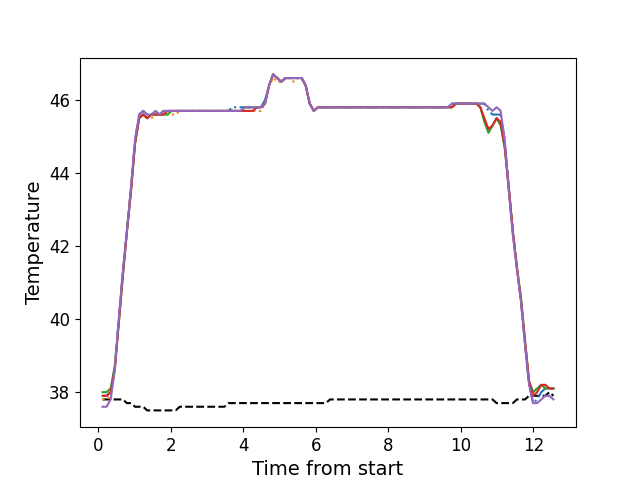

Data behind this chart, as committed beside it:
, times, neutral, z1, z2, z3, z4, z5
0, 0.1152, 37.8, 37.9, 37.8, 38.0, 37.9, 37.6
1, 0.2271, 37.8, 37.9, 37.8, 38.0, 37.9, 37.6
2, 0.3398, 37.8, 38.0, 37.9, 38.1, 38.0, 37.8
3, 0.4514, 37.8, 38.7, 38.6, 38.7, 38.6, 38.6
4, 0.5635, 37.8, 40.0, 39.9, 39.9, 39.9, 40.0
5, 0.6755, 37.8, 41.3, 41.2, 41.2, 41.2, 41.3
6, 0.7871, 37.7, 42.4, 42.4, 42.4, 42.4, 42.4
7, 0.8997, 37.7, 43.6, 43.6, 43.5, 43.5, 43.6
8, 1.011, 37.6, 44.9, 44.8, 44.8, 44.8, 44.9
9, 1.124, 37.6, 45.6, 45.5, 45.5, 45.5, 45.6
10, 1.236, 37.6, 45.7, 45.6, 45.6, 45.6, 45.7
11, 1.348, 37.5, 45.6, 45.5, 45.5, 45.5, 45.6
12, 1.46, 37.5, 45.6, 45.5, 45.6, 45.6, 45.6
13, 1.572, 37.5, 45.7, 45.6, 45.6, 45.6, 45.7
14, 1.685, 37.5, 45.6, 45.6, 45.6, 45.6, 45.6
15, 1.796, 37.5, 45.7, 45.6, 45.6, 45.6, 45.7
16, 1.908, 37.5, 45.7, 45.6, 45.6, 45.7, 45.7
17, 2.02, 37.5, 45.7, 45.6, 45.7, 45.7, 45.7
18, 2.132, 37.5, 45.7, 45.6, 45.7, 45.7, 45.7
19, 2.245, 37.6, 45.7, 45.7, 45.7, 45.7, 45.7
20, 2.356, 37.6, 45.7, 45.7, 45.7, 45.7, 45.7
21, 2.469, 37.6, 45.7, 45.7, 45.7, 45.7, 45.7
22, 2.581, 37.6, 45.7, 45.7, 45.7, 45.7, 45.7
23, 2.692, 37.6, 45.7, 45.7, 45.7, 45.7, 45.7
24, 2.804, 37.6, 45.7, 45.7, 45.7, 45.7, 45.7
25, 2.917, 37.6, 45.7, 45.7, 45.7, 45.7, 45.7
26, 3.029, 37.6, 45.7, 45.7, 45.7, 45.7, 45.7
27, 3.141, 37.6, 45.7, 45.7, 45.7, 45.7, 45.7
28, 3.253, 37.6, 45.7, 45.7, 45.7, 45.7, 45.7
29, 3.365, 37.6, 45.7, 45.7, 45.7, 45.7, 45.7
30, 3.477, 37.6, 45.7, 45.7, 45.7, 45.7, 45.7
31, 3.589, 37.7, 45.7, 45.7, 45.7, 45.7, 45.7
32, 3.702, 37.7, 45.8, 45.7, 45.7, 45.7, 45.7
33, 3.813, 37.7, 45.8, 45.7, 45.7, 45.7, 45.7
34, 3.925, 37.7, 45.8, 45.7, 45.7, 45.7, 45.7
35, 4.038, 37.7, 45.8, 45.7, 45.8, 45.7, 45.8
36, 4.149, 37.7, 45.8, 45.7, 45.8, 45.7, 45.8
37, 4.262, 37.7, 45.8, 45.7, 45.8, 45.7, 45.8
38, 4.374, 37.7, 45.8, 45.7, 45.8, 45.8, 45.8
39, 4.485, 37.7, 45.8, 45.7, 45.8, 45.8, 45.8
40, 4.598, 37.7, 46.0, 45.9, 45.9, 45.9, 45.9
41, 4.709, 37.7, 46.4, 46.4, 46.4, 46.4, 46.4
42, 4.822, 37.7, 46.7, 46.6, 46.7, 46.7, 46.7
43, 4.935, 37.7, 46.6, 46.5, 46.6, 46.6, 46.6
44, 5.046, 37.7, 46.5, 46.5, 46.5, 46.5, 46.5
45, 5.158, 37.7, 46.6, 46.6, 46.6, 46.6, 46.6
46, 5.269, 37.7, 46.6, 46.6, 46.6, 46.6, 46.6
47, 5.382, 37.7, 46.6, 46.5, 46.6, 46.6, 46.6
48, 5.495, 37.7, 46.6, 46.6, 46.6, 46.6, 46.6
49, 5.606, 37.7, 46.6, 46.6, 46.6, 46.6, 46.6
50, 5.718, 37.7, 46.4, 46.4, 46.4, 46.4, 46.4
51, 5.831, 37.7, 45.9, 45.9, 45.9, 45.9, 45.9
52, 5.942, 37.7, 45.7, 45.7, 45.7, 45.7, 45.7
53, 6.055, 37.7, 45.8, 45.8, 45.8, 45.8, 45.8
54, 6.167, 37.7, 45.8, 45.8, 45.8, 45.8, 45.8
55, 6.279, 37.7, 45.8, 45.8, 45.8, 45.8, 45.8
56, 6.391, 37.8, 45.8, 45.8, 45.8, 45.8, 45.8
57, 6.502, 37.8, 45.8, 45.8, 45.8, 45.8, 45.8
58, 6.615, 37.8, 45.8, 45.8, 45.8, 45.8, 45.8
59, 6.727, 37.8, 45.8, 45.8, 45.8, 45.8, 45.8
... 52 more rows
